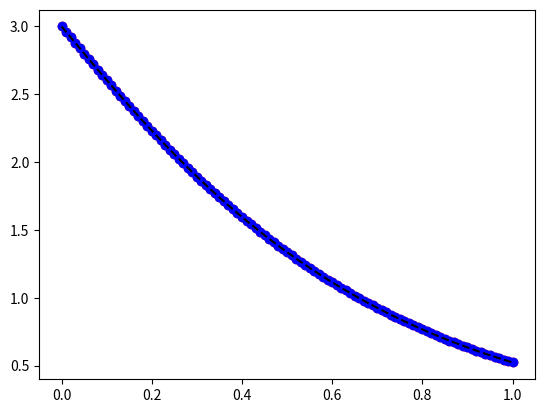

Reproduce this figure in Python.
import numpy as np

def meshODE(t,sol):

     """
     Given a 2D meshgrid array input and an OdeSolution
     object, output the ODE solution held in OdeSolution
     as a meshgrid compatible with the input.

     Parameters
     ----------
     t : 2D np.array
         Form of the array should be like either XX or YY in
         XX,YY = np.meshgrid(xs,ys) for arbitrary xs and ys.
     sol : scipy.integrate.OdeSolution
         Continous ODE solution that you would like to extend
         to a second dimension.

     Returns
     -------
     out : 2D np.array
         The equivalent of calling sol(t) for the 2D input
         array, if that were an allowed operation.


     Example
     -------

     from scipy.integrate import solve_ivp
     import matplotlib.pyplot as plt

     def fun(t,y):

         return [y[1],-6*y[1]-8*y[0]]

     def exact(t,y0):

         A = - (y0[1]+ 2*y0[0])/2.0
         B = (y0[1]+4*y0[0])/2.0

         return [A*np.exp(-4*t) + B*np.exp(-2*t),
                 -4*A*np.exp(-4*t) - 2*B*np.exp(-2*t)]


     t_span = (0,1)
     y0 = (3.0,-4.0)

     sol = solve_ivp(fun,t_span,y0,dense_output=True).sol

     ts = np.linspace(t_span[0],t_span[1],num=101,endpoint=True)

     TT,QQ = np.meshgrid(ts,ts)

     plt.plot(QQ[:,0],meshODE(QQ,sol)[0][:,0],'ro')

     plt.plot(TT[0,:],meshODE(TT,sol)[0][0,:],'bo')
     plt.plot(ts,exact(ts,y0)[0],'k--')

     plt.show()



     """

     rows = len(t[:,0])
     cols = len(t[0,:])

     if np.abs(t[1,0]-t[0,0])>1e-15:

          dum = sol(t[:,0])
          outputdimensions = dum.ndim
          if outputdimensions == 1:
               dum_y = np.repeat(dum, repeats=cols)
               out_y = dum_y.reshape(rows,cols)
          else:
               dum_y = np.repeat(dum[0], repeats=cols)
               dum_yp = np.repeat(dum[1], repeats=cols)
               out_y = dum_y.reshape(rows,cols)
               out_yp = dum_yp.reshape(rows,cols)


     elif np.abs(t[0,1]-t[0,0])>1e-15:

          dum = sol(t[0,:])
          outputdimensions = dum.ndim
          if outputdimensions == 1:
               dum_y = np.repeat(dum, repeats=rows)
               out_y = dum_y.reshape(cols,rows).T
          else:
               dum_y = np.repeat(dum[0], repeats=rows)
               dum_yp = np.repeat(dum[1], repeats=rows)
               out_y = dum_y.reshape(cols,rows).T
               out_yp = dum_yp.reshape(cols,rows).T

     else:
          raise ValueError('Array input does not have the form '
                           'XX or YY from XX,YY = np.meshgrid(...).')

     if outputdimensions == 1:
          return out_y
     else:
          return out_y,out_yp


if __name__ == "__main__":

     from scipy.integrate import solve_ivp
     import matplotlib.pyplot as plt

     def fun(t,y):

         return [y[1],-6*y[1]-8*y[0]]

     def exact(t,y0):

         A = - (y0[1]+ 2*y0[0])/2.0
         B = (y0[1]+4*y0[0])/2.0

         return [A*np.exp(-4*t) + B*np.exp(-2*t),
                 -4*A*np.exp(-4*t) - 2*B*np.exp(-2*t)]


     t_span = (0,1)
     y0 = (3.0,-4.0)

     sol = solve_ivp(fun,t_span,y0,dense_output=True).sol

     ts = np.linspace(t_span[0],t_span[1],num=101,endpoint=True)

     TT,QQ = np.meshgrid(ts,ts)

     plt.plot(QQ[:,0],meshODE(QQ,sol)[0][:,0],'ro')

     plt.plot(TT[0,:],meshODE(TT,sol)[0][0,:],'bo')
     plt.plot(ts,exact(ts,y0)[0],'k--')

     plt.show()
